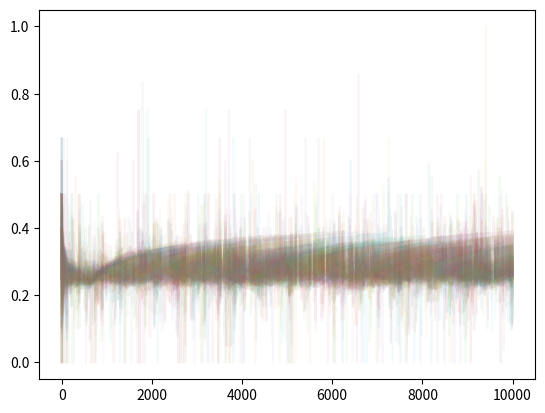

This figure's Python source:
import numpy as np
import random
import collections
import pandas as pd
import matplotlib.pyplot as plt

Parameters = {'K1' : 10000,
              'K2': 1000,
              'a12' : 0,
              'a21' : 0,
              'm' : 1,
              'w' : 0.5,
              'b' : 0.01,
              'T' : 1000,
              'd' : 0.1,
              'K01' : 10000,
              'K02' : 100000,
              'M' : 100}

sim_time = 10000

w = Parameters['w']
K1 = Parameters['K1']
K2 = Parameters['K2']
a12 = Parameters['a12']
a21 = Parameters['a21']
env_ratio = Parameters['K01']/(Parameters['K02']+Parameters['K01'])

A = np.ones((Parameters['M'],2))

data = []

for t in range(sim_time):

    dfrow = []

    for i in range(Parameters['M']):
        probs = np.random.uniform(0,1,6)

        Hdprob = probs[0]
        if Hdprob < 1/Parameters['T']:
            mics = int(A[i][0])*[1] + int(A[i][1])*[2]
            offspring = random.sample(mics,int(round(Parameters['b']*len(mics),0)))
            num = collections.Counter(offspring)
            A[i][0] = num[1]
            A[i][1] = num[2]
            continue

        d1 = probs[1]
        if d1 < Parameters['d']:
            A[i][0] = max(0,A[i][0]-1)
        d2 = probs[2]
        if d2 < Parameters['d']:
            A[i][1] = max(0, A[i][1] - 1)

        b1 = w*(1 - A[i][0]/K1)
        I1 = (1-w)*(a21*A[i][1]/(A[i][0]+A[i][1])) if (A[i][0]+A[i][1]) else 0

        b2 = w * (1 - A[i][1] / K2)
        I2 = (1 - w) * (a12 * A[i][0] / (A[i][0] + A[i][1])) if (A[i][0]+A[i][1]) else 0

        if 0 < b1 + I1 <= probs[3]:
            A[i][0] += 1

        if 0 < b2 + I2 <= probs[4]:
            A[i][1] += 1

        if probs[5]<Parameters['m']:
            p = random.random()
            if p<env_ratio:
                A[i][0] += 1
            else:
                A[i][1] += 1

        dfrow.append(A[i][0] / (A[i][0] + A[i][1]) if (A[i][0]+A[i][1]) else 0)

    data.append(dfrow)
    print(t)

df = pd.DataFrame(data)
print(df)

plt.plot(df, alpha=0.05)
plt.show()
